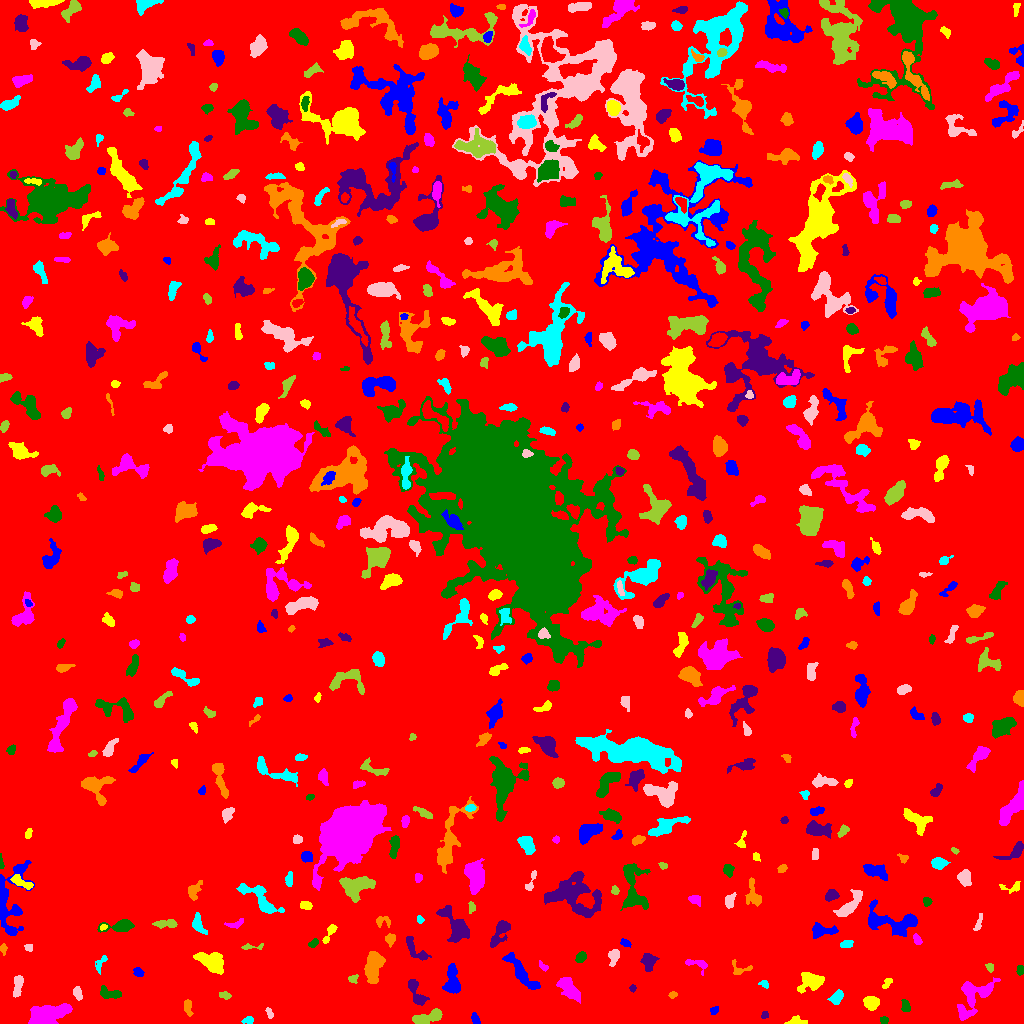

The data file committed next to this chart (first rows):
ID, X, Y, A, B, theta, total_flux, mu_max, mu_median, mu_mean, R_fwhm, R_e, R10, R90, x_start, x_end, y_start, y_end, area, greylevel
0, 519.2, 526.1, 296.1, 290.2, -1.325, 2978410, 16.0, 3.0, 3.538, 151.4, 255.3, 98.96, 405.3, 0, 1023, 0, 1023, 841720, 3.538
1, 475.4, 4.164, 3.012, 1.633, -1.171, 220.0, 5.0, 3.0, 2.588, 3.742, 2.764, 1.128, 4.26, 471, 480, 0, 11, 85, 10.59
2, 795.4, 1.927, 4.514, 1.964, 0.05088, 438.0, 10.0, 3.0, 3.65, 3.29, 2.985, 1.128, 5.352, 784, 807, 0, 8, 120, 10.65
3, 47.01, 8.846, 10.55, 4.282, 0.2598, 3483, 13.0, 5.0, 5.293, 8.777, 8.078, 3.192, 12.33, 28, 72, 0, 20, 658, 12.29
4, 883.9, 3.382, 1.846, 1.63, 0.1145, 102.0, 4.0, 2.0, 1.672, 3.141, 2.111, 0.7979, 3.523, 880, 888, 0, 7, 61, 10.67
5, 764.7, 8.833, 2.008, 1.542, 0.9856, 108.0, 4.0, 2.0, 2.038, 3.29, 2.257, 0.7979, 3.385, 761, 768, 5, 12, 53, 10.04
6, 187.7, 17.3, 3.761, 1.884, -1.412, 322.0, 7.0, 2.0, 2.729, 3.29, 3.038, 1.128, 5.109, 184, 193, 7, 24, 118, 10.73
7, 248.8, 3.475, 2.426, 1.597, 0.07944, 99.0, 3.0, 1.0, 1.286, 3.09, 2.394, 0.9772, 3.868, 241, 253, 0, 7, 77, 9.286
8, 269.1, 10.83, 2.806, 1.447, -1.151, 176.0, 6.0, 2.5, 2.667, 3.241, 2.459, 0.7979, 3.909, 265, 273, 5, 16, 66, 11.67
9, 427.4, 6.061, 8.687, 2.663, 0.2988, 1078, 8.0, 3.0, 3.667, 6.699, 5.293, 2.111, 8.311, 412, 442, 0, 15, 294, 10.67
10, 215.6, 7.48, 7.666, 2.806, 0.4137, 1155, 11.0, 4.0, 4.342, 5.202, 4.72, 1.784, 7.695, 206, 234, 0, 18, 266, 11.34
11, 713.9, 13.13, 2.062, 1.632, 0.7769, 128.0, 5.0, 2.0, 1.969, 2.821, 2.257, 0.7979, 3.613, 710, 718, 9, 17, 65, 9.969
12, 871.1, 20.94, 3.602, 3.058, -0.1625, 1118, 13.0, 6.0, 5.763, 5.015, 4.26, 1.693, 6.652, 863, 879, 13, 27, 194, 12.76
13, 569.6, 34.13, 7.904, 3.296, -0.8571, 1206, 8.0, 3.0, 3.378, 6.817, 5.863, 2.326, 9.322, 556, 580, 20, 46, 357, 10.38
14, 905.3, 16.75, 3.052, 1.906, -1.422, 198.0, 5.0, 2.0, 1.922, 3.192, 2.985, 1.128, 4.72, 901, 910, 12, 24, 103, 9.922
15, 416.3, 30.75, 8.555, 2.921, -1.11, 865.0, 7.0, 3.0, 3.353, 5.917, 5.109, 2.034, 7.959, 408, 429, 18, 44, 258, 10.35
16, 672.6, 28.73, 2.118, 1.579, 0.3035, 220.0, 7.0, 4.0, 4.074, 3.192, 2.326, 0.9772, 3.613, 668, 677, 25, 32, 54, 11.07
17, 837.1, 26.4, 3.572, 2.425, 0.9945, 659.0, 10.0, 4.0, 4.307, 4.583, 3.656, 1.382, 5.836, 827, 843, 19, 34, 153, 11.31
18, 77.32, 30.54, 3.04, 1.736, -1.381, 304.0, 9.0, 2.0, 2.841, 2.821, 2.821, 0.9772, 4.652, 73, 82, 23, 37, 107, 11.84
19, 224.4, 28.14, 3.033, 1.598, -0.2213, 114.0, 3.0, 1.0, 1.407, 3.338, 2.706, 0.9772, 4.26, 219, 231, 24, 32, 81, 10.41
20, 338.6, 29.08, 3.695, 2.744, -0.2462, 338.0, 6.0, 2.0, 2.299, 4.26, 3.338, 1.262, 5.412, 328, 344, 21, 35, 147, 10.3
21, 452.2, 43.39, 8.067, 3.449, -1.505, 1355, 8.0, 4.0, 3.905, 8.098, 6.05, 2.459, 9.009, 442, 460, 30, 60, 347, 10.9
22, 887.7, 42.05, 2.785, 1.554, 0.9018, 145.0, 7.0, 1.0, 1.835, 2.111, 2.034, 0.7979, 3.827, 882, 892, 35, 45, 79, 9.835
23, 972.7, 26.61, 12.8, 6.866, 0.8824, 2283, 9.0, 3.0, 3.459, 7.777, 7.756, 2.877, 12.49, 957, 1000, 3, 46, 660, 10.46
24, 109.8, 29.88, 5.979, 2.438, -0.1642, 713.0, 9.0, 4.0, 3.714, 4.334, 4.297, 1.693, 6.747, 100, 121, 25, 38, 192, 10.71
25, 632.7, 35.18, 1.659, 1.527, 1.55, 103.0, 5.0, 2.0, 2.239, 2.394, 2.034, 0.7979, 3.192, 629, 636, 31, 39, 46, 11.24
26, 373.3, 56.8, 8.537, 3.767, 1.389, 1846, 9.0, 4.0, 4.022, 8.038, 6.817, 2.706, 10.33, 364, 385, 40, 72, 459, 11.02
27, 764.2, 39.5, 2.44, 1.804, -0.4468, 231.0, 6.0, 4.0, 3.609, 3.868, 2.646, 0.9772, 3.989, 758, 768, 35, 43, 64, 10.61
28, 18.02, 38.09, 6.062, 2.027, 1.381, 461.0, 6.0, 3.0, 2.575, 5.47, 4.184, 1.596, 6.383, 13, 23, 26, 48, 179, 10.58
29, 352.9, 44.83, 2.42, 1.953, 0.2583, 240.0, 6.0, 3.0, 3.288, 3.785, 2.585, 0.9772, 4.146, 348, 358, 40, 49, 73, 10.29
30, 849.4, 52.04, 7.678, 4.983, -1.096, 1690, 8.0, 4.0, 3.674, 9.167, 7.069, 2.821, 10.54, 836, 860, 33, 66, 460, 10.67
31, 137.9, 51.73, 2.573, 1.811, -0.6102, 189.0, 6.0, 2.0, 2.172, 3.192, 2.646, 0.9772, 4.334, 133, 144, 47, 56, 87, 11.17
32, 811.3, 41.87, 7.233, 4.723, 0.2182, 834.0, 6.0, 2.0, 2.298, 6.77, 5.89, 2.185, 9.322, 797, 824, 30, 51, 363, 10.3
33, 543.2, 56.88, 2.889, 1.546, -0.7195, 209.0, 7.0, 3.0, 3.167, 2.706, 2.459, 0.9772, 4.029, 539, 548, 52, 63, 66, 10.17
34, 1020, 53.01, 2.364, 1.508, 1.517, 154.0, 5.0, 2.0, 2.232, 2.932, 2.326, 0.9772, 3.827, 1016, 1023, 48, 58, 69, 10.23
35, 648.6, 62.55, 3.708, 3.467, 1.438, 768.0, 9.0, 3.0, 3.64, 4.787, 4.26, 1.596, 6.956, 640, 659, 52, 70, 211, 10.64
36, 739.1, 54.8, 5.368, 3.656, -0.2869, 158.0, 3.0, 1.0, 1.188, 3.7, 3.241, 1.262, 5.262, 732, 752, 49, 64, 133, 9.188
37, 100.3, 59.82, 5.023, 2.037, 1.101, 217.0, 5.0, 2.0, 1.973, 2.646, 3.478, 1.262, 5.171, 95, 107, 49, 68, 110, 8.973
38, 613.8, 67.75, 3.52, 2.451, 1.342, 772.0, 13.0, 4.0, 5.147, 3.989, 3.432, 1.382, 5.726, 608, 619, 57, 74, 150, 12.15
39, 990.1, 55.89, 1.942, 1.288, -1.255, 76.0, 3.0, 1.0, 1.188, 2.821, 1.954, 0.7979, 3.141, 985, 993, 51, 60, 64, 11.19
40, 284.6, 64.48, 2.222, 1.305, -0.1347, 90.0, 4.0, 1.0, 1.579, 2.985, 2.034, 0.7979, 3.241, 280, 289, 61, 68, 57, 9.579
41, 520.9, 50.9, 11.93, 2.988, -0.8945, 1613, 10.0, 3.0, 3.658, 6.206, 6.457, 2.459, 10.31, 502, 540, 34, 71, 441, 10.66
42, 211, 61.65, 7.745, 4.366, -0.4998, 1519, 7.0, 4.0, 3.398, 8.463, 7.069, 2.821, 10.51, 193, 223, 49, 71, 447, 10.4
43, 696.9, 59.74, 6.525, 3.051, -0.2751, 346.0, 5.0, 2.0, 2.291, 4.26, 3.949, 1.493, 6.024, 685, 707, 48, 64, 151, 9.291
44, 580.8, 66.18, 2.826, 2.195, 0.7559, 481.0, 9.0, 4.0, 4.495, 3.868, 3.192, 1.262, 5.015, 575, 586, 61, 72, 107, 11.5
45, 414.9, 74.62, 8.9, 3.059, -0.8424, 666.0, 6.0, 3.0, 2.787, 6.482, 4.886, 2.034, 7.527, 406, 431, 63, 87, 239, 9.787
46, 3.261, 74.55, 2.51, 1.485, -1.538, 119.0, 5.0, 2.0, 1.831, 2.459, 2.326, 0.7979, 3.785, 0, 7, 68, 80, 65, 9.831
47, 846.3, 79.37, 3.234, 1.796, 0.1684, 301.0, 7.0, 3.0, 3.168, 3.478, 3.038, 1.128, 4.787, 840, 853, 76, 83, 95, 11.17
48, 28.73, 76.31, 1.915, 1.768, -0.433, 173.0, 6.0, 3.0, 2.932, 3.192, 2.326, 0.7979, 3.568, 24, 32, 72, 79, 59, 10.93
49, 251, 76.48, 6.589, 1.32, 0.07594, 157.0, 5.0, 2.0, 1.784, 2.326, 2.821, 0.9772, 4.583, 241, 263, 74, 80, 88, 10.78
50, 73.79, 73.39, 7.075, 2.5, -1.021, 540.0, 7.0, 3.0, 3.017, 4.754, 4.146, 1.596, 6.433, 65, 82, 59, 82, 179, 10.02
51, 625, 80.5, 2.181, 1.593, -0.4105, 159.0, 6.0, 2.0, 2.149, 2.877, 2.326, 0.7979, 3.742, 620, 631, 76, 85, 74, 10.15
52, 329.6, 90.52, 6.193, 1.859, 1.064, 409.0, 7.0, 3.0, 3.171, 4.068, 3.613, 1.382, 5.557, 322, 337, 80, 99, 129, 10.17
53, 917.2, 83.64, 2.961, 1.722, -1.061, 211.0, 5.0, 3.0, 2.605, 3.785, 2.821, 1.128, 4.297, 913, 922, 79, 90, 81, 10.6
54, 313.4, 80.22, 2.698, 1.618, 0.6497, 174.0, 5.0, 2.0, 2.351, 3.241, 2.585, 0.9772, 4.068, 308, 318, 76, 85, 74, 10.35
55, 454.7, 97.58, 11.24, 5.247, -1.039, 2070, 9.0, 4.0, 3.913, 8.292, 7.399, 2.877, 11.24, 436, 469, 81, 118, 529, 10.91
56, 390.1, 84.4, 2.636, 2.355, 1.297, 325.0, 7.0, 3.0, 3.066, 3.523, 3.038, 1.262, 4.918, 385, 395, 76, 90, 106, 11.07
57, 197.6, 100.8, 5.412, 2.245, -1.29, 404.0, 7.0, 2.0, 2.208, 3.742, 3.742, 1.382, 6.077, 192, 207, 89, 111, 183, 10.21
58, 978.2, 99.73, 4.937, 1.474, 1.234, 256.0, 6.0, 2.0, 2.753, 3.827, 3.141, 1.128, 4.886, 973, 982, 93, 110, 93, 10.75
59, 166.3, 99.42, 6.035, 2.014, 0.02333, 482.0, 7.0, 3.0, 2.869, 4.297, 4.029, 1.596, 6.283, 152, 177, 95, 104, 168, 10.87
... 543 more rows
